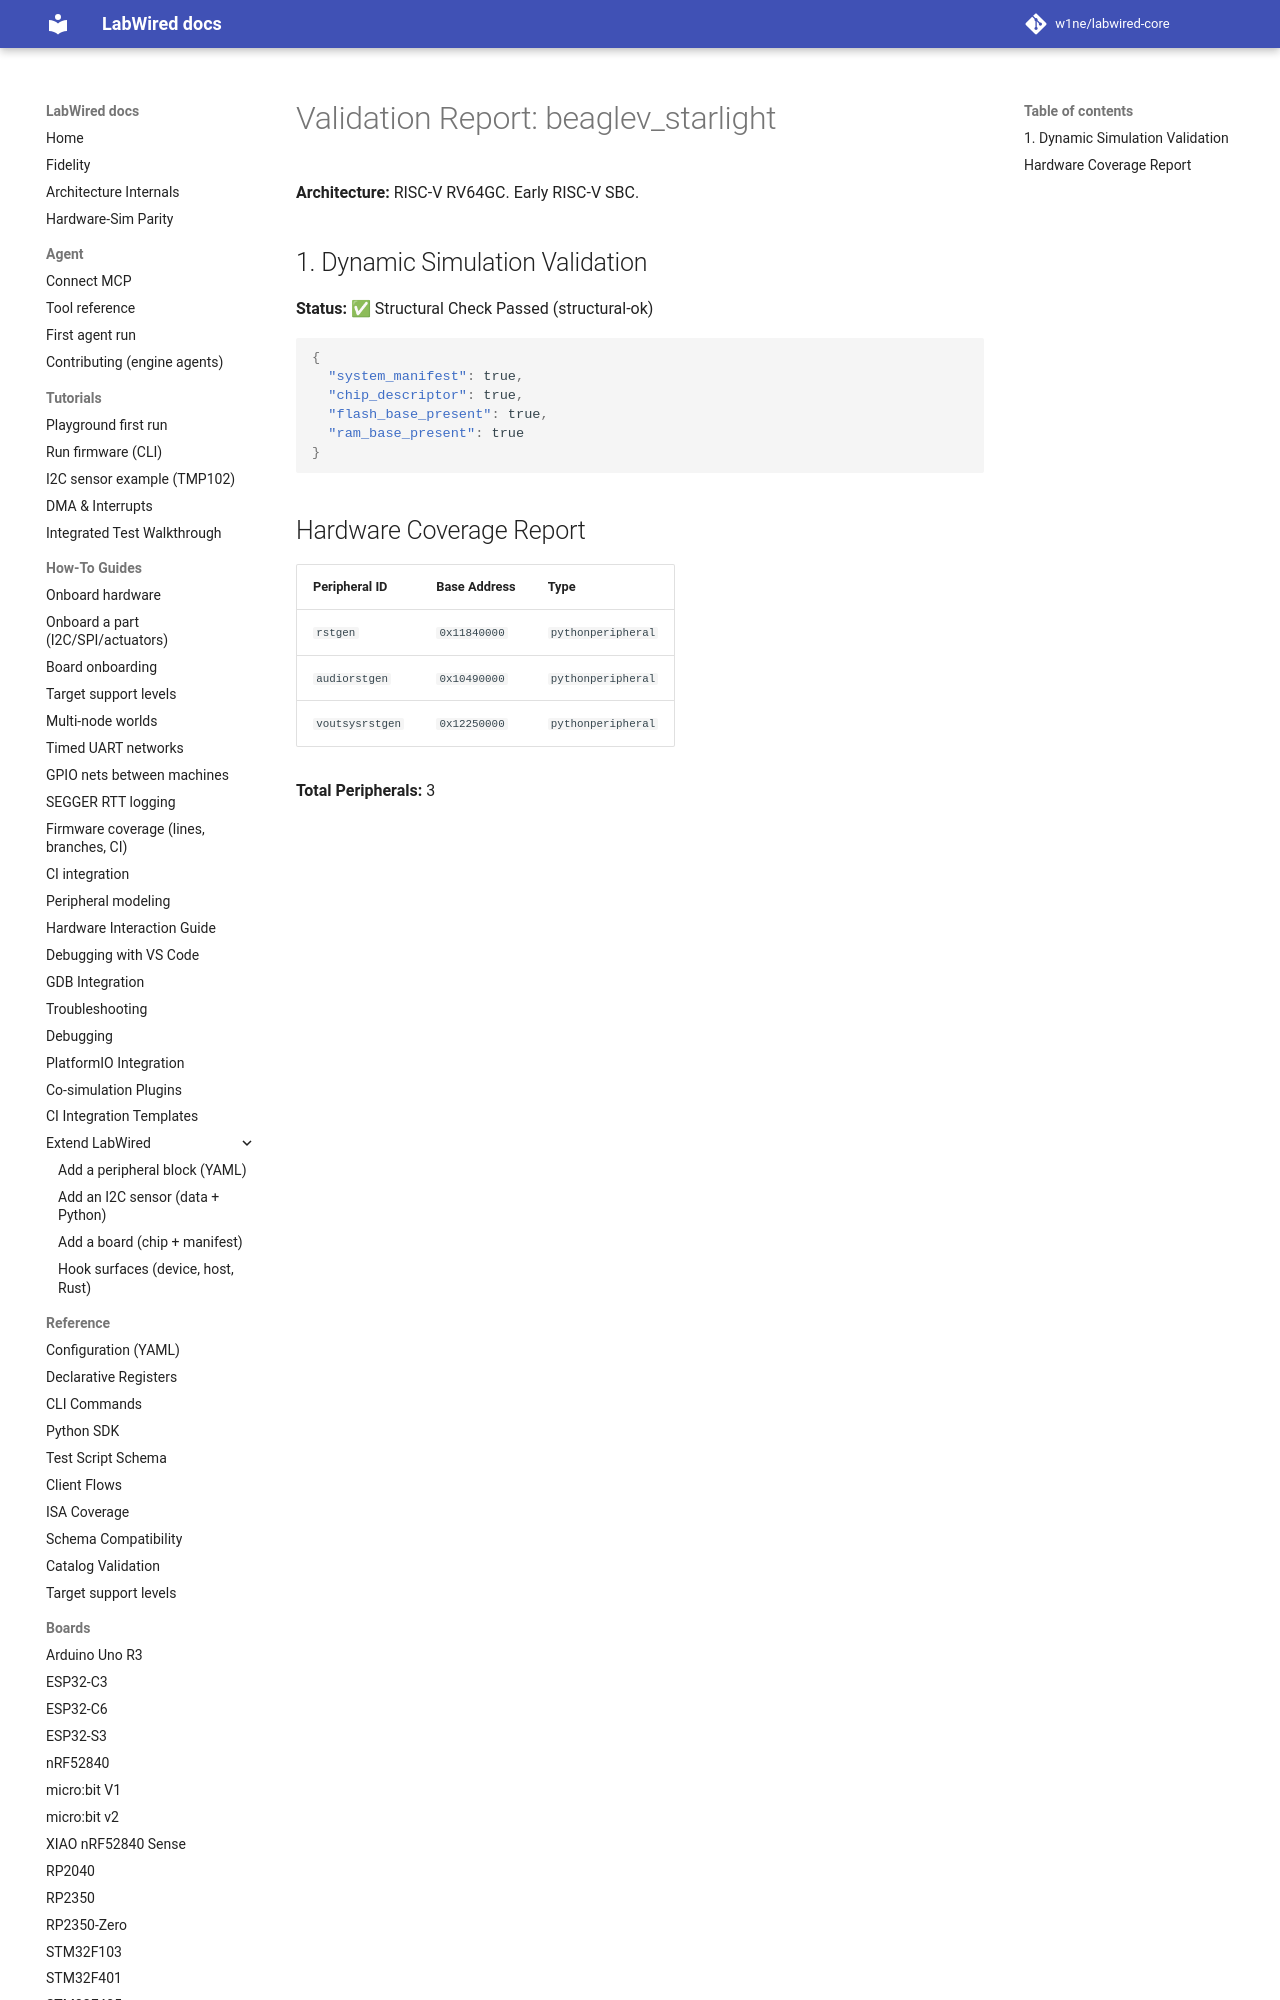

repository: MbedLabs/labwired-core · page: boards/beaglev_starlight/index.html · generator: mkdocs

# Validation Report: beaglev_starlight

**Architecture:** RISC-V RV64GC. Early RISC-V SBC.

## 1. Dynamic Simulation Validation
**Status:** ✅ Structural Check Passed (structural-ok)

```json
{
  "system_manifest": true,
  "chip_descriptor": true,
  "flash_base
